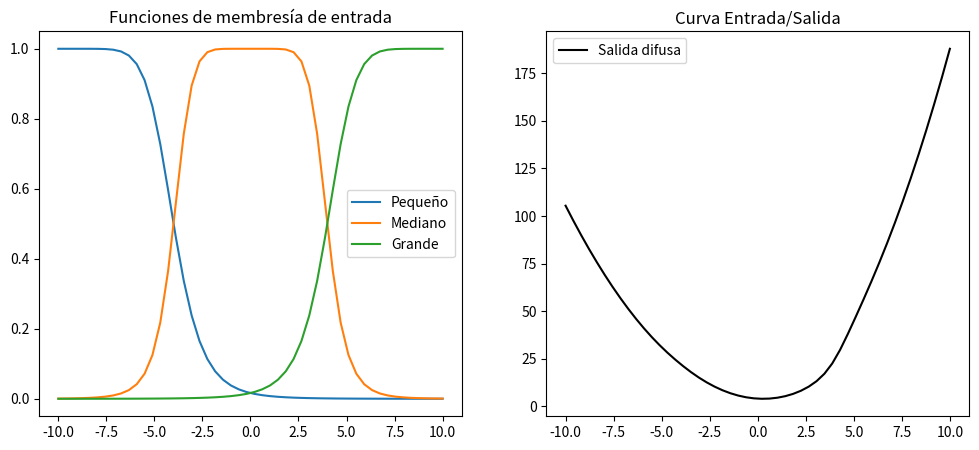

Generate this figure with matplotlib:
import pandas as pd
import numpy as np
from matplotlib import pyplot as plt
def gbellmf(x,a,b,c):
    return 1/(1+ np.abs((x-c)/a)**(2*b))

def mu_pequeno(x):
    return gbellmf(x,6,4,-10)
def mu_mediano(x):
    return gbellmf(x,4,4,0)
def mu_grande(x):
    return gbellmf(x,6,4,10)

#DEFINO LAS ECUACIONES DE SUGENO
def y1(x):
    return x**2+0.1*x+6.4
def y2(x):
    return x**2-0.5*x+4
def y3(x):
    return 1.8*x**2+x-2

x=np.linspace(-10,10,50)

mu1=mu_pequeno(x)
mu2=mu_mediano(x)
mu3=mu_grande(x)

#promedio ponderado
num = mu1*y1(x)+mu2*y2(x)+mu3*y3(x)
den= mu1+mu2+mu3
y_salida=num/den

# Gráficos
# ----------------------------
plt.figure(figsize=(12,5))

# Funciones de membresía
plt.subplot(1,2,1)
plt.plot(x, mu1, label="Pequeño")
plt.plot(x, mu2, label="Mediano")
plt.plot(x, mu3, label="Grande")
plt.title("Funciones de membresía de entrada")
plt.legend()

# Entrada/salida
plt.subplot(1,2,2)

plt.plot(x, y_salida, 'k', label="Salida difusa")
plt.title("Curva Entrada/Salida")
plt.legend()

def sugeno_output(x):
    mu1 = mu_pequeno(x)
    mu2 = mu_mediano(x)
    mu3 = mu_grande(x)

    num = mu1*y1(x) + mu2*y2(x) + mu3*y3(x)
    den = mu1 + mu2 + mu3

    return num/den if den != 0 else None
print(sugeno_output(0))
plt.show()